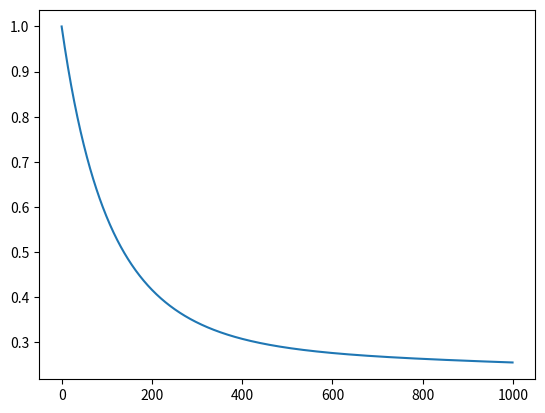

Recreate this plot in Python.
import numpy as np
from scipy.linalg import expm
import matplotlib.pyplot as plt

jmphost_d=0.002
lpad_d=0.002
vpn_d=0.002
cs_d=0.001
repair=0.005

#State 0: nothing down
#1: vpn down
#2: vpn+lpad
#3: vpn+jmphost
#4: vpn+cs
#5: vpn+lpad+jmphost
#6: vpn+lpad+cs
#7: vpn+jmphost+cs
#8: vpn+jmphost+cs+lpad
#9: lpad
#10: lpad+jmphost
#11: lpad+cs
#12: lpad+jumphost+cs
#13: jumphost
#14: jumphost+cs
#15: cs

Q=np.array([[-(vpn_d+lpad_d+jmphost_d+cs_d),vpn_d,0,0,0,0,0,0,0,lpad_d,0,0,0,jmphost_d,0,cs_d],[repair,-(repair+lpad_d+2*jmphost_d+cs_d),lpad_d,2*jmphost_d,cs_d,0,0,0,0,0,0,0,0,0,0,0],[0,repair,-(2*repair+4*jmphost_d+cs_d),0,0,2*jmphost_d,cs_d,0,0,repair,0,0,0,0,0,0],[0,repair,0,-(2*repair+lpad_d+2*cs_d),0,lpad_d,0,2*cs_d,0,0,0,0,0,repair,0,0],[0,repair,0,0,-(2*repair+lpad_d+2*jmphost_d),0,lpad_d,2*jmphost_d,0,0,0,0,0,0,0,repair],[0,0,repair,repair,0,-(3*repair+2*cs_d),0,0,2*cs_d,0,repair,0,0,0,0,0],[0,0,repair,0,repair,0,-(3*repair+4*jmphost_d),0,4*jmphost_d,0,0,repair,0,0,0,0],[0,0,0,repair,repair,0,0,-(3*repair+lpad_d),lpad_d,0,0,0,0,0,repair,0],[0,0,0,0,0,repair,repair,repair,-4*repair,0,0,0,repair,0,0,0],[repair,0,vpn_d,0,0,0,0,0,0,-(repair+vpn_d+2*jmphost_d+cs_d),2*jmphost_d,cs_d,0,0,0,0],[0,0,0,0,0,vpn_d,0,0,0,repair,-(2*repair+2*cs_d+vpn_d),0,2*cs_d,repair,0,0],[0,0,0,0,0,0,vpn_d,0,0,repair,0,-(2*repair+2*jmphost_d+vpn_d),2*jmphost_d,0,0,repair],[0,0,0,0,0,0,0,0,vpn_d,0,repair,repair,-(3*repair+vpn_d),0,repair,0],[repair,0,0,vpn_d,0,0,0,0,0,0,lpad_d,0,0,-(repair+vpn_d+lpad_d+2*cs_d),2*cs_d,0],[0,0,0,0,0,0,vpn_d,0,0,0,0,0,lpad_d,repair,-(2*repair+vpn_d+lpad_d),repair],[repair,0,0,0,vpn_d,0,0,0,0,0,0,lpad_d,0,0,jmphost_d,-(repair+jmphost_d+vpn_d+lpad_d)]])

Ini=np.array([1,0,0,0,0,0,0,0,0,0,0,0,0,0,0,0])

def A(t):
    return np.dot(np.dot(Ini,expm(Q*t)),[1,0,0,0,0,0,0,0,0,0,0,0,0,0,0,0])
    
print(A(1))    
    
T=[i for i in range (0,1000,1)]
A=[A(t) for t in T]

plt.plot(T,A)
plt.show()
